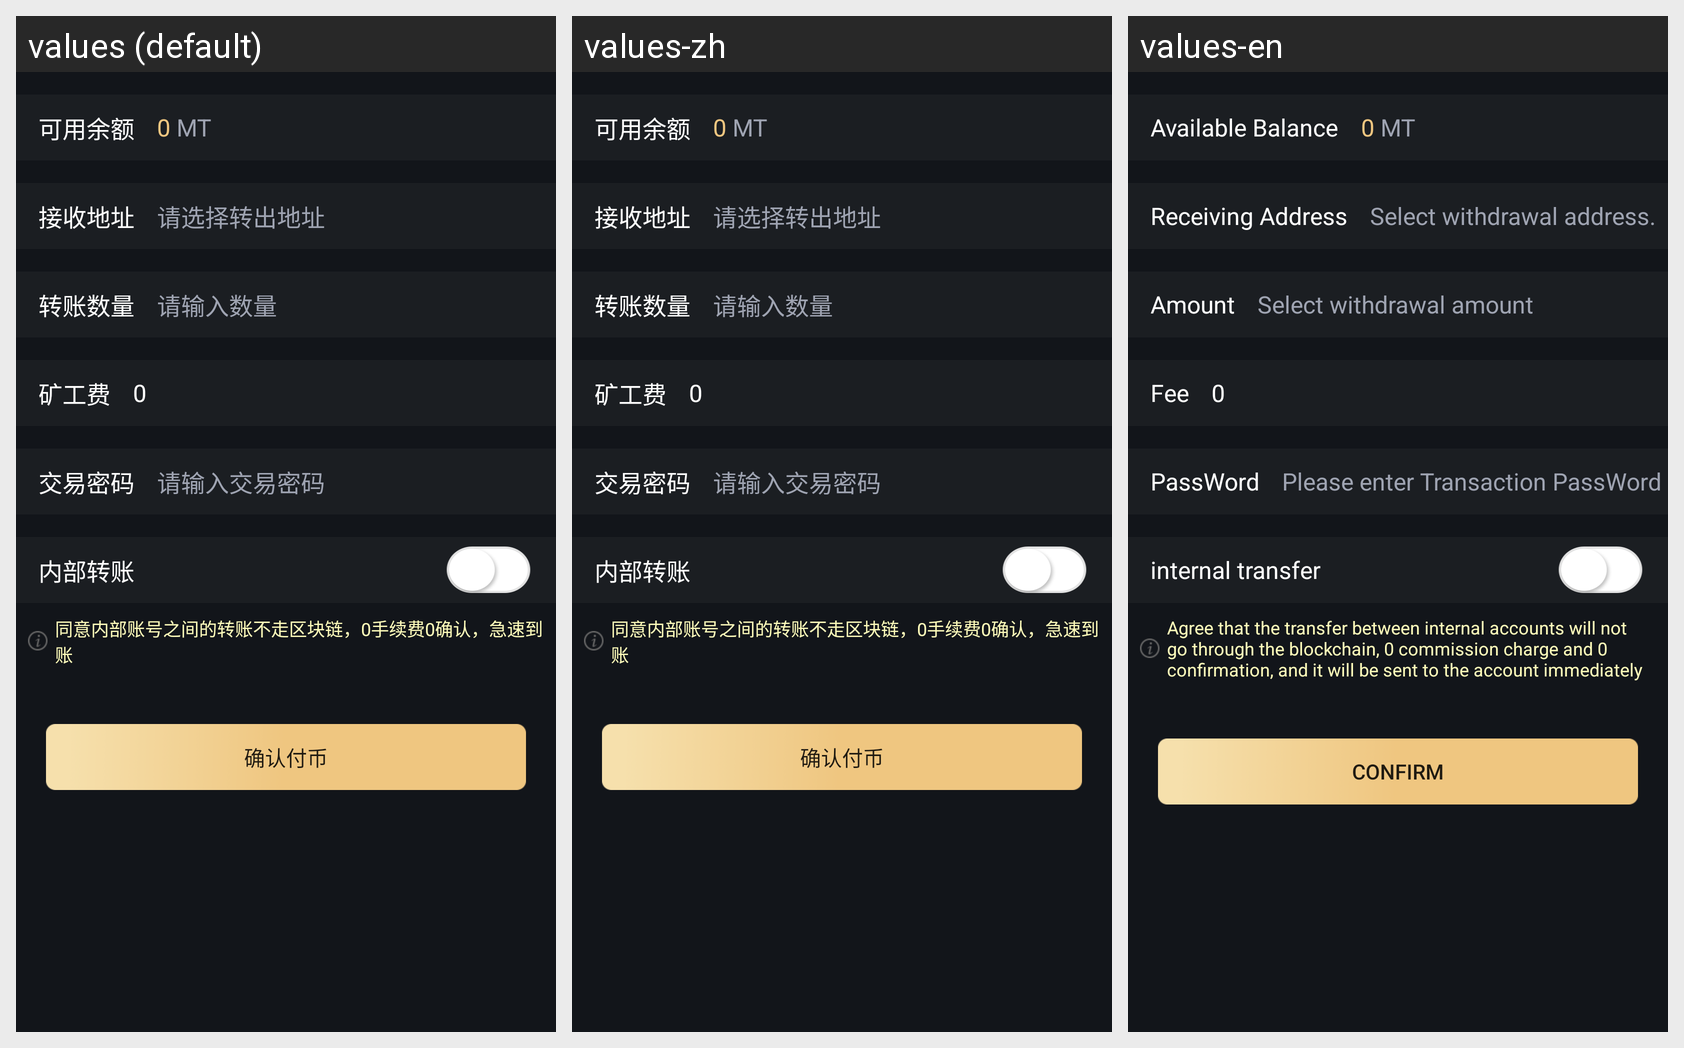

For this localized Android screen grid, give each drawn string resource with its value in every locale shown.
Android screen res/layout/activity_sellercoin.xml rendered under 3 locales, left to right: values (default), values-zh, values-en. Device: Nexus 5 (rendered at 1080×1920; each locale shown at half size, 540×960, under a caption strip naming it); theme AppTheme_Default.
Strings drawn on this screen, with the default value and each locale's value (text and hints the layout hard-codes, and strings that could not be matched under every locale, appear in the picture but are not listed):

AvailableBalance
  values: 可用余额
  values-zh: 可用余额
  values-en: Available Balance

ReceivingAddress
  values: 接收地址
  values-zh: 接收地址
  values-en: Receiving Address

entryreturnaddress
  values: 请选择转出地址
  values-zh: 请选择转出地址
  values-en: Select withdrawal address.

Account
  values: 转账数量
  values-zh: 转账数量
  values-en: Amount

entrureturnnumber
  values: 请输入数量
  values-zh: 请输入数量
  values-en: Select withdrawal amount

Fee
  values: 矿工费
  values-zh: 矿工费
  values-en: Fee

transactionpass
  values: 交易密码
  values-zh: 交易密码
  values-en: PassWord

entrytranspwd
  values: 请输入交易密码
  values-zh: 请输入交易密码
  values-en: Please enter Transaction PassWord

internaltransfer
  values: 内部转账
  values-zh: 内部转账
  values-en: internal transfer

agreetrans
  values: 同意内部账号之间的转账不走区块链，0手续费0确认，急速到账
  values-zh: 同意内部账号之间的转账不走区块链，0手续费0确认，急速到账
  values-en: Agree that the transfer between internal accounts will not go through the blockchain, 0 commission charge and 0 confirmation, and it will be sent to the account immediately

oksellerbill
  values: 确认付币
  values-zh: 确认付币
  values-en: Confirm
